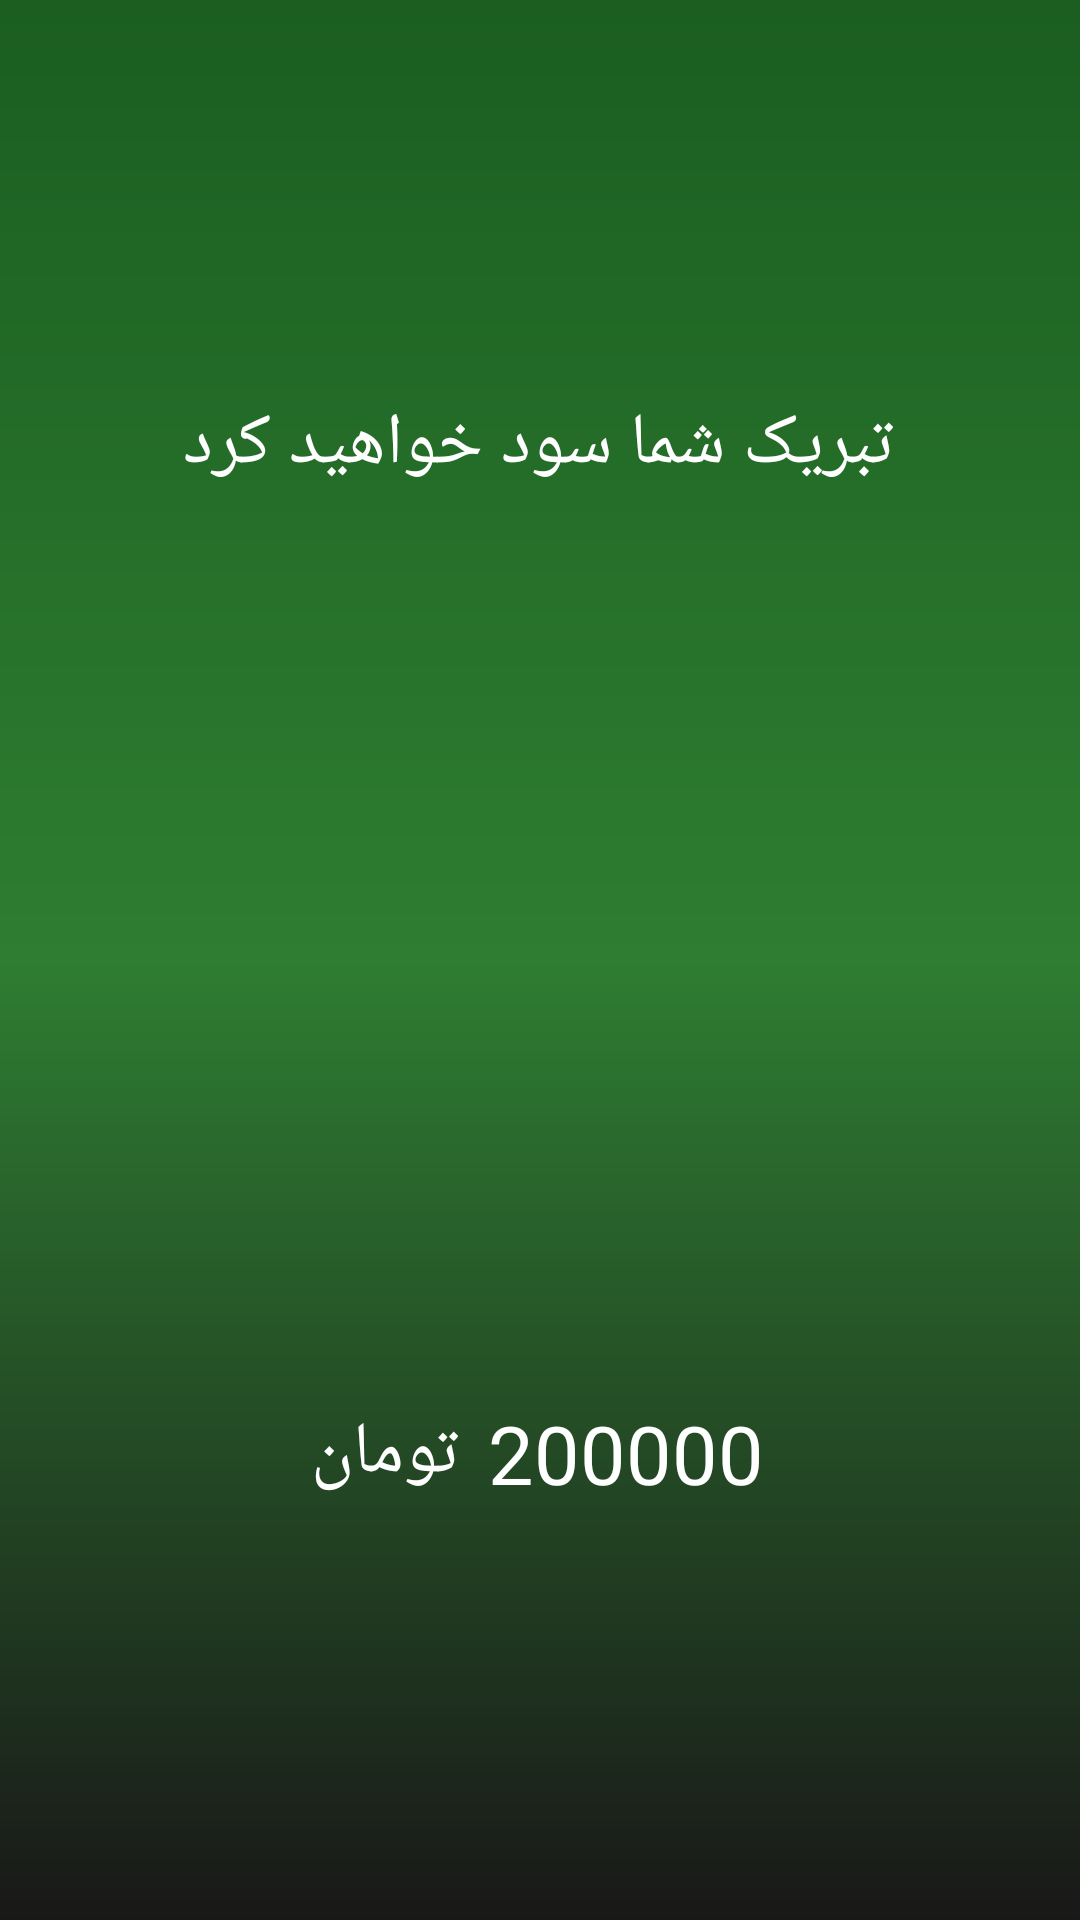

The Android layout XML behind this screen, and the referenced resources:
<!-- AndroidManifest.xml: application theme Theme.SoodVaZiyan -->
<!-- res/layout/activity_main3.xml -->
<?xml version="1.0" encoding="utf-8"?>
<androidx.constraintlayout.widget.ConstraintLayout xmlns:android="http://schemas.android.com/apk/res/android"
    xmlns:app="http://schemas.android.com/apk/res-auto"
    xmlns:tools="http://schemas.android.com/tools"
    android:layout_width="match_parent"
    android:layout_height="match_parent"
    tools:context=".MainActivity3"
    android:id="@+id/backgroundMain3"
    android:background="@drawable/shape_background_end_sood">

    <ImageView
        android:id="@+id/imageView_alamat"
        android:layout_width="78dp"
        android:layout_height="65dp"
        app:layout_constraintBottom_toBottomOf="parent"
        app:layout_constraintEnd_toEndOf="parent"
        app:layout_constraintStart_toStartOf="parent"
        app:layout_constraintTop_toTopOf="parent"
        app:srcCompat="@drawable/ic_outline_check_24" />

    <TextView
        android:id="@+id/textview_PayamSoodvaziyan"
        android:layout_width="wrap_content"
        android:layout_height="wrap_content"
        android:text="@string/sood"
        android:textColor="@color/white"
        android:textSize="24sp"
        app:layout_constraintBottom_toTopOf="@+id/imageView_alamat"
        app:layout_constraintEnd_toEndOf="parent"
        app:layout_constraintHorizontal_bias="0.495"
        app:layout_constraintStart_toStartOf="parent"
        app:layout_constraintTop_toTopOf="parent"
        app:layout_constraintVertical_bias="0.516" />

    <TextView
        android:id="@+id/textview_value"
        android:layout_width="wrap_content"
        android:layout_height="wrap_content"
        android:layout_marginTop="80dp"
        android:text="200000"
        android:textColor="@color/white"
        android:textSize="27sp"
        app:layout_constraintBottom_toBottomOf="parent"
        app:layout_constraintEnd_toEndOf="parent"
        app:layout_constraintHorizontal_bias="0.607"
        app:layout_constraintStart_toStartOf="parent"
        app:layout_constraintTop_toBottomOf="@+id/imageView_alamat"
        app:layout_constraintVertical_bias="0.197" />

    <TextView
        android:id="@+id/textView6"
        android:layout_width="wrap_content"
        android:layout_height="wrap_content"
        android:layout_marginEnd="10dp"
        android:text="تومان"
        android:textColor="@color/white"
        android:textSize="24sp"
        app:layout_constraintBottom_toBottomOf="@+id/textview_value"
        app:layout_constraintEnd_toStartOf="@+id/textview_value"
        app:layout_constraintTop_toTopOf="@+id/textview_value" />

</androidx.constraintlayout.widget.ConstraintLayout>
<!-- resources referenced by this layout -->
<resources>
  <color name="white">#FFFFFFFF</color>
  <!-- drawable shape_background_end_sood (drawable) -->
  <?xml version="1.0" encoding="utf-8"?>
  <shape android:shape="rectangle"
      xmlns:android="http://schemas.android.com/apk/res/android">
      <gradient
          android:startColor="@color/green_start"
          android:centerColor="@color/green_mid"
          android:endColor="#191818"
          android:angle="270"/>
  </shape>
  <string name="sood">تبریک شما سود خواهید کرد</string>
  <style name="Theme.SoodVaZiyan" parent="Theme.MaterialComponents.DayNight.NoActionBar">
          
          <item name="colorPrimary">@color/purple_700</item>
          <item name="colorPrimaryVariant">@color/black</item>
          <item name="colorOnPrimary">@color/black</item>
          
          <item name="colorSecondary">#101650</item>
          <item name="colorSecondaryVariant">@color/purple_700</item>
          <item name="colorOnSecondary">@color/black</item>
          <item name="colorOnSurface">?attr/colorOnPrimary</item>
          
          <item name="android:statusBarColor" tools:targetApi="l">?attr/colorPrimaryVariant</item>
          <item name="android:windowLightStatusBar" tools:targetApi="m">false</item>
          
          <item name="fontFamily">@font/iransans_medium</item>
      </style>
  <color name="green_start">#1b5e20</color>
  <color name="green_mid">#2e7d32</color>
  <color name="purple_700">#FF3700B3</color>
  <color name="black">#FF000000</color>
</resources>
